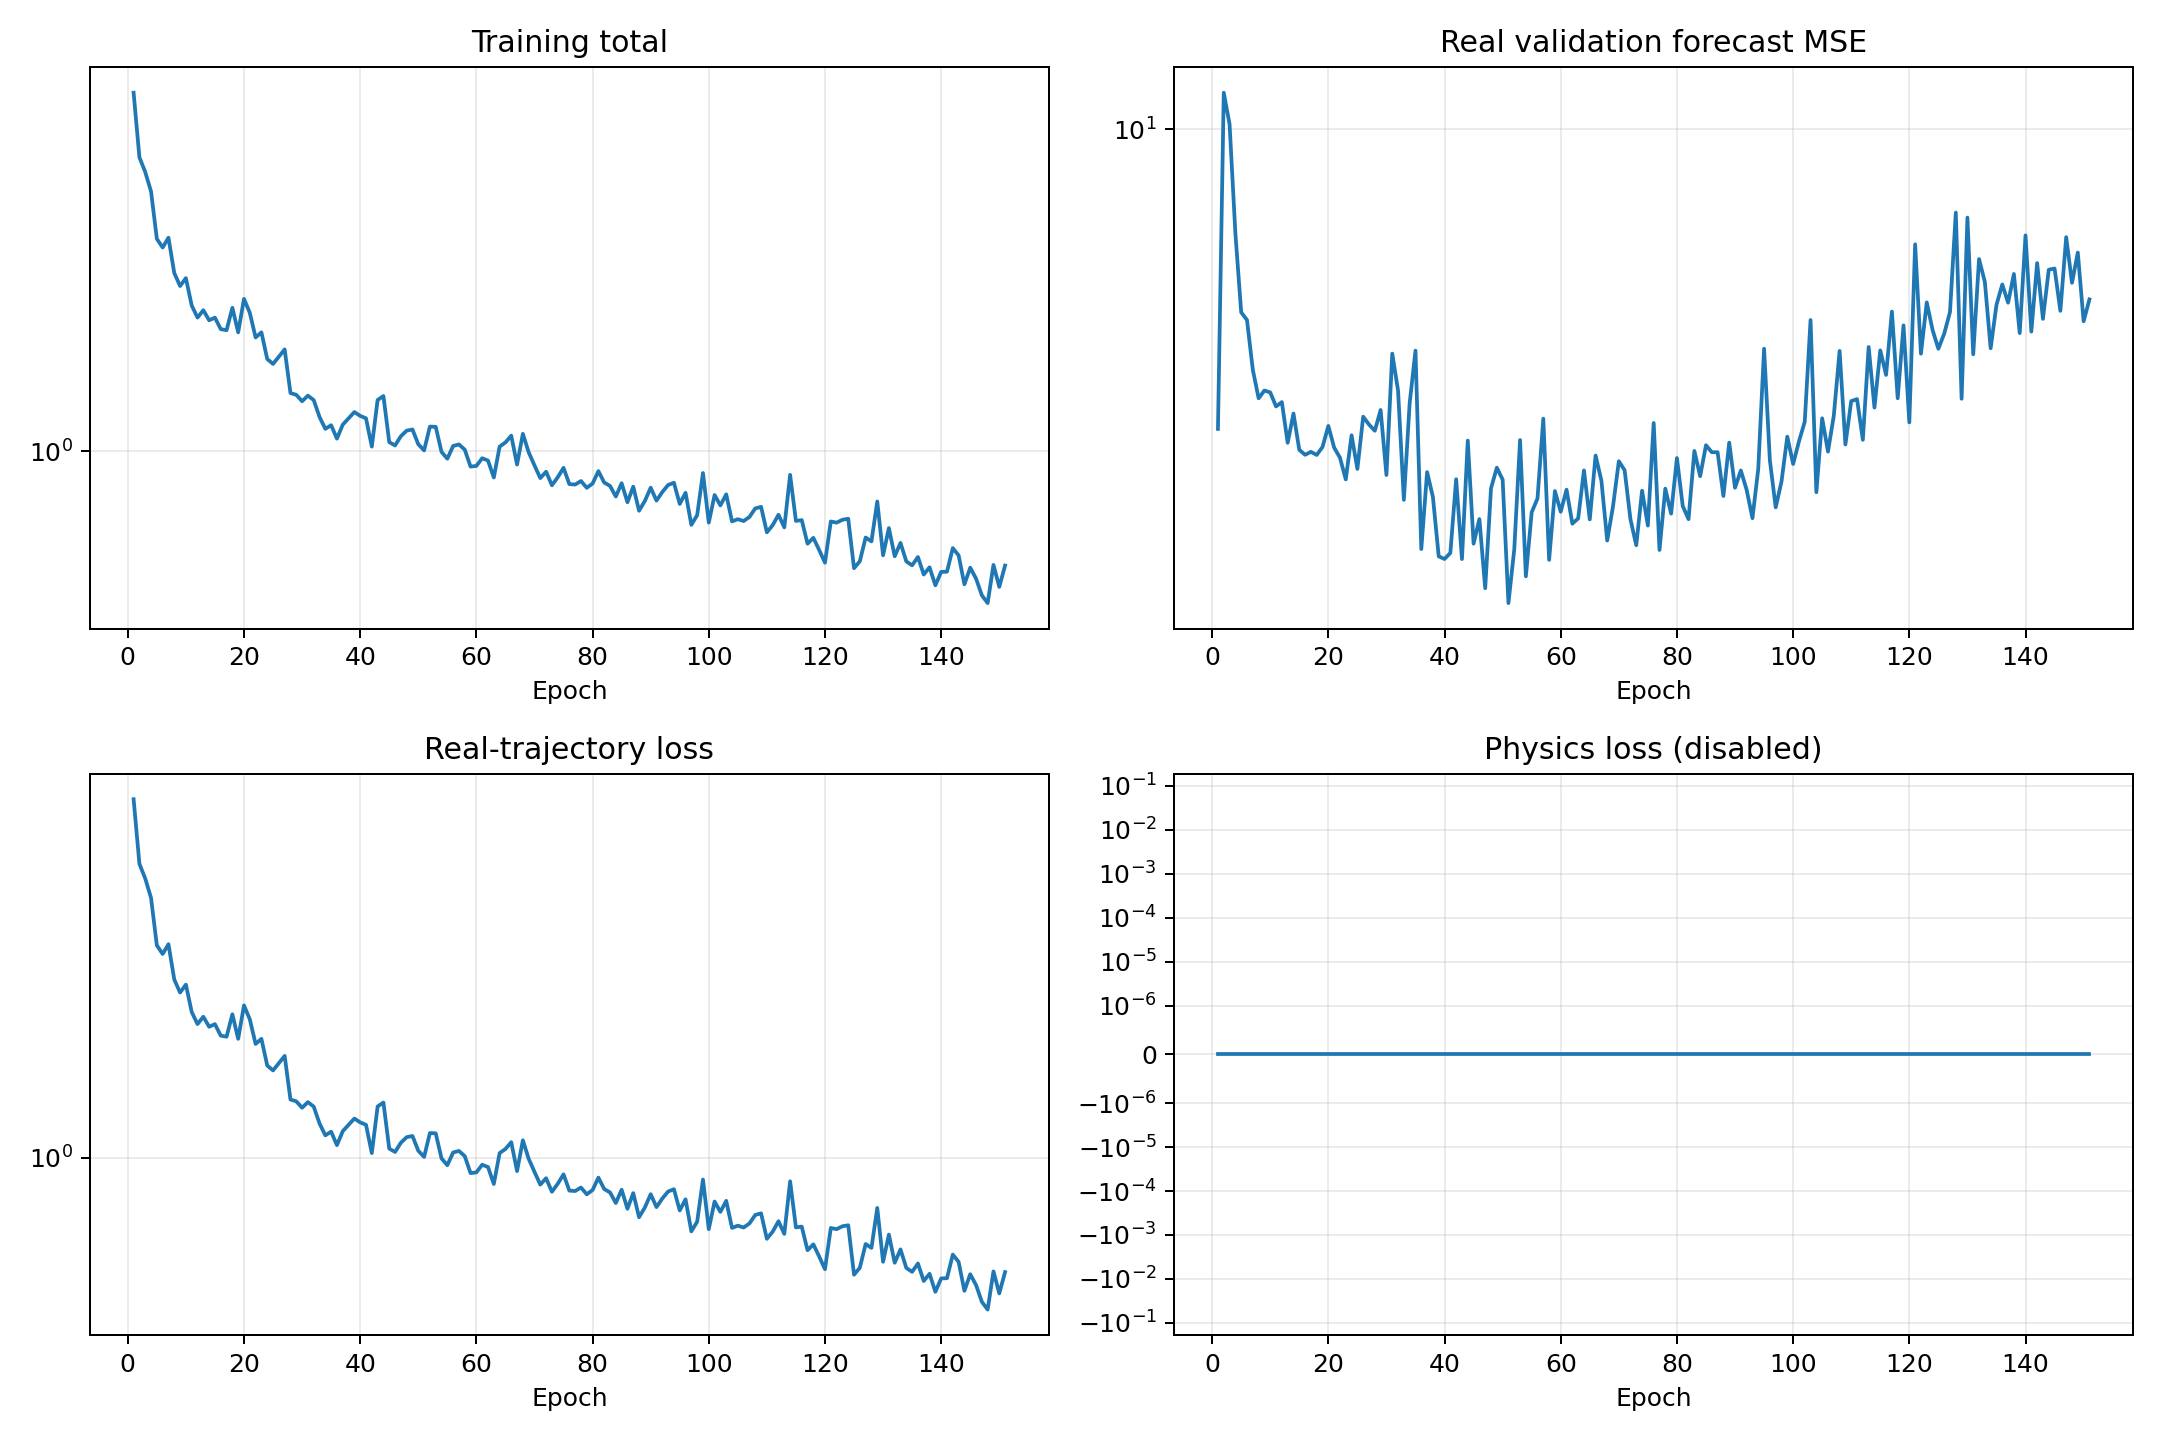

Source data for this figure (header and first rows):
epoch, validation_real_forecast_mse, train_data, train_physics, train_total
1, 2.708, 8.398, 0.0, 8.398
2, 11.74, 5.725, 0.0, 5.725
3, 10.24, 5.247, 0.0, 5.247
4, 6.362, 4.677, 0.0, 4.677
5, 4.503, 3.53, 0.0, 3.53
6, 4.354, 3.353, 0.0, 3.353
7, 3.505, 3.554, 0.0, 3.554
8, 3.094, 2.882, 0.0, 2.882
9, 3.201, 2.668, 0.0, 2.668
10, 3.175, 2.796, 0.0, 2.796
11, 2.986, 2.378, 0.0, 2.378
12, 3.044, 2.213, 0.0, 2.213
13, 2.548, 2.312, 0.0, 2.312
14, 2.895, 2.178, 0.0, 2.178
15, 2.471, 2.212, 0.0, 2.212
16, 2.418, 2.066, 0.0, 2.066
17, 2.449, 2.053, 0.0, 2.053
18, 2.417, 2.345, 0.0, 2.345
19, 2.502, 2.027, 0.0, 2.027
20, 2.743, 2.472, 0.0, 2.472
21, 2.495, 2.276, 0.0, 2.276
22, 2.388, 1.967, 0.0, 1.967
23, 2.172, 2.028, 0.0, 2.028
24, 2.633, 1.73, 0.0, 1.73
25, 2.274, 1.681, 0.0, 1.681
26, 2.856, 1.755, 0.0, 1.755
27, 2.76, 1.832, 0.0, 1.832
28, 2.685, 1.414, 0.0, 1.414
29, 2.941, 1.399, 0.0, 1.399
30, 2.214, 1.347, 0.0, 1.347
31, 3.76, 1.393, 0.0, 1.393
32, 3.201, 1.356, 0.0, 1.356
33, 1.986, 1.227, 0.0, 1.227
34, 3.03, 1.144, 0.0, 1.144
35, 3.81, 1.169, 0.0, 1.169
36, 1.603, 1.079, 0.0, 1.079
37, 2.242, 1.173, 0.0, 1.173
38, 2.011, 1.217, 0.0, 1.217
39, 1.552, 1.264, 0.0, 1.264
40, 1.535, 1.235, 0.0, 1.235
41, 1.575, 1.218, 0.0, 1.218
42, 2.173, 1.029, 0.0, 1.029
43, 1.534, 1.357, 0.0, 1.357
44, 2.573, 1.389, 0.0, 1.389
45, 1.641, 1.057, 0.0, 1.057
46, 1.827, 1.036, 0.0, 1.036
47, 1.351, 1.095, 0.0, 1.095
48, 2.089, 1.131, 0.0, 1.131
49, 2.286, 1.14, 0.0, 1.14
50, 2.17, 1.044, 0.0, 1.044
51, 1.266, 1.006, 0.0, 1.006
52, 1.599, 1.159, 0.0, 1.159
53, 2.579, 1.158, 0.0, 1.158
54, 1.423, 0.9975, 0.0, 0.9975
55, 1.881, 0.958, 0.0, 0.958
56, 1.999, 1.033, 0.0, 1.033
57, 2.831, 1.043, 0.0, 1.043
58, 1.529, 1.011, 0.0, 1.011
59, 2.064, 0.914, 0.0, 0.914
60, 1.886, 0.9181, 0.0, 0.9181
... 91 more rows
